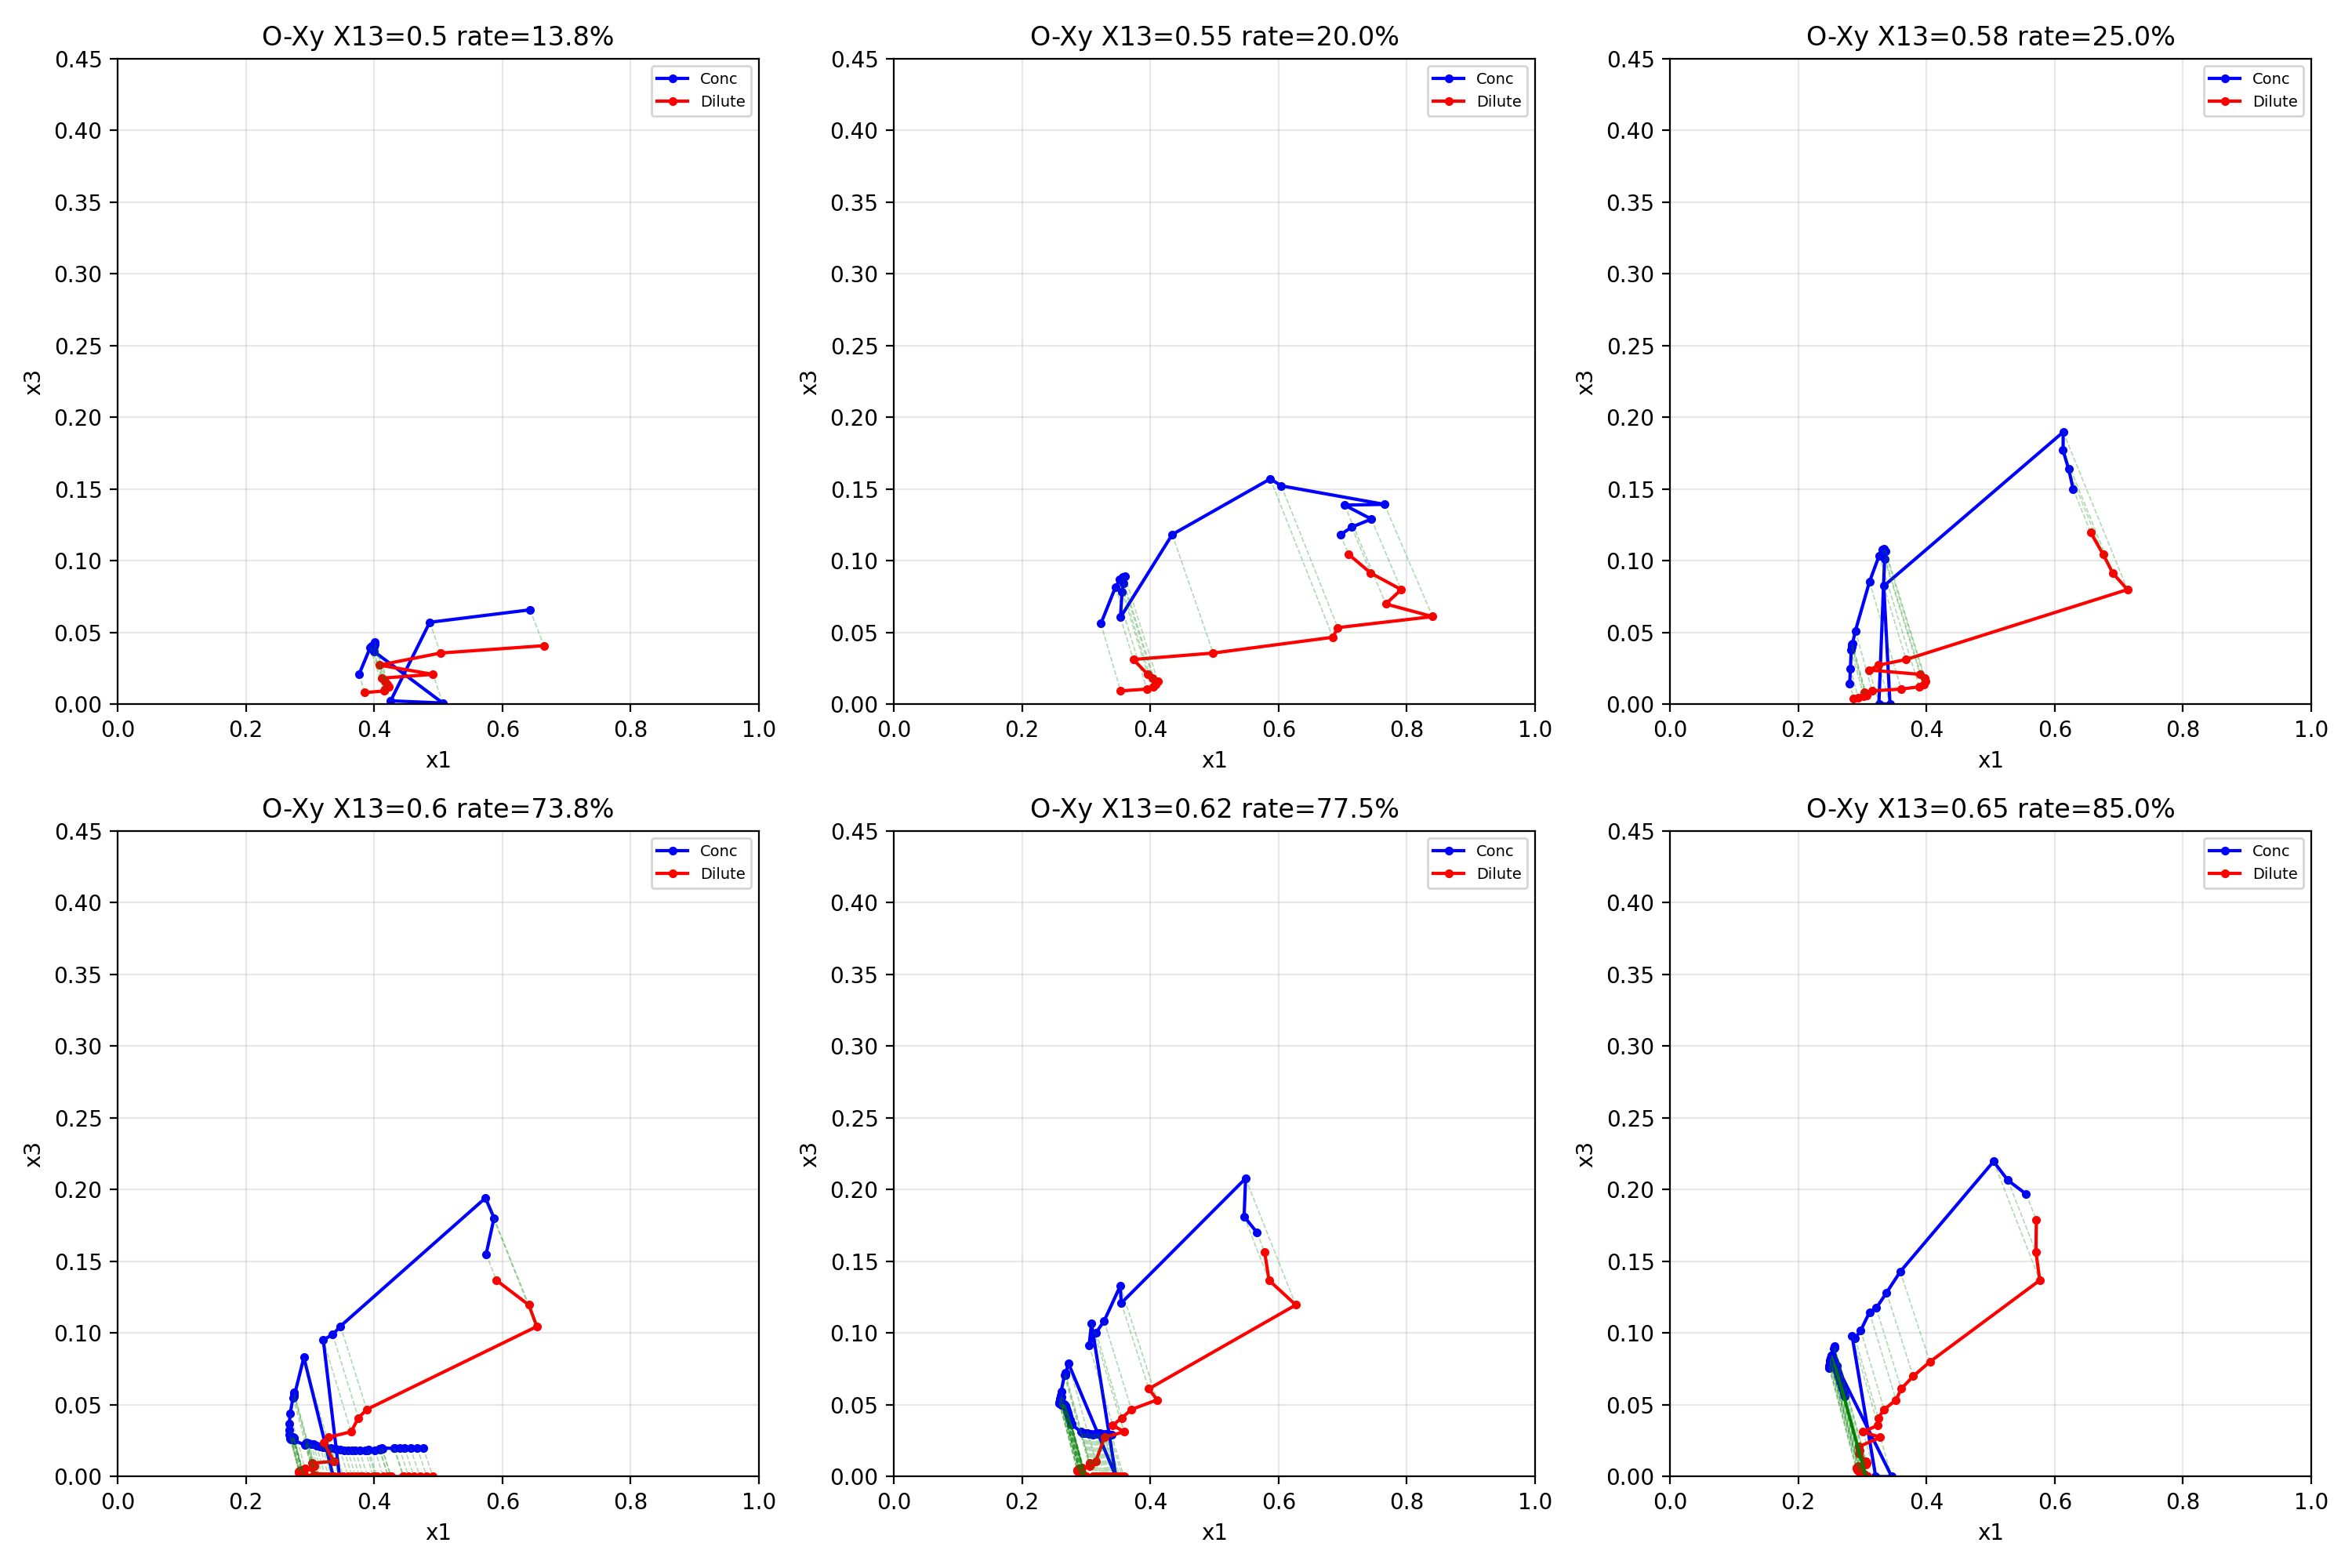

Recreate this plot in Python.
import numpy as np
import matplotlib.pyplot as plt
from scipy.optimize import minimize

# O-Xy 体系
v1, v2, v3 = 1132.1, 120.6, 1743900
s, r = v1/v2, v1/v3
g23 = 0.4120
p = [0, 0, 0, -0.2000, 0.7500]

def fun(x, ix3d, X13):
    x3d = ix3d
    x1c, x2c, x1d = x
    x3c = 1 - x1c - x2c
    x2d = 1 - x1d - x3d
    eps = 1e-10
    x1c = max(x1c, eps); x2c = max(x2c, eps); x3c = max(x3c, eps)
    x1d = max(x1d, eps); x2d = max(x2d, eps); x3d = max(x3d, eps)
    def g12(u2):
        return p[0]*u2**4 + p[1]*u2**3 + p[2]*u2**2 + p[3]*u2 + p[4]
    def dg(u2):
        return 4*p[0]*u2**3 + 3*p[1]*u2**2 + 2*p[2]*u2 + p[3]
    u1c = x1c/(x1c+x2c); u2c = x2c/(x1c+x2c)
    u1d = x1d/(x1d+x2d); u2d = x2d/(x1d+x2d)
    g12c, dg12c = g12(u2c), dg(u2c)
    g12d, dg12d = g12(u2d), dg(u2d)
    mu1c = np.log(x1c)+1-x1c-s*x2c-r*x3c+(g12c*x2c+X13*x3c)*(x2c+x3c)-s*g23*x2c*x3c-x2c*u1c*u2c*dg12c
    mu1d = np.log(x1d)+1-x1d-s*x2d-r*x3d+(g12d*x2d+X13*x3d)*(x2d+x3d)-s*g23*x2d*x3d-x2d*u1d*u2d*dg12d
    mu2c = s*np.log(x2c)+s-x1c-s*x2c-r*x3c+(g12c*x1c+g23*s*x3c)*(x1c+x3c)-X13*x1c*x3c+x1c*u1c*u2c*dg12c
    mu2d = s*np.log(x2d)+s-x1d-s*x2d-r*x3d+(g12d*x1d+g23*s*x3d)*(x1d+x3d)-X13*x1d*x3d+x1d*u1d*u2d*dg12d
    mu3c = r*np.log(x3c)+r-x1c-s*x2c-r*x3c+(X13*x1c+s*g23*x2c)*(x1c+x2c)-g12c*x1c*x2c
    mu3d = r*np.log(x3d)+r-x1d-s*x2d-r*x3d+(X13*x1d+s*g23*x2d)*(x1d+x2d)-g12d*x1d*x2d
    return (mu1c-mu1d)**2+(mu2c-mu2d)**2+(mu3c-mu3d)**2

def solve(X13, nloop=80, x3max=0.4):
    ix3d_values = np.logspace(-5, np.log10(x3max), nloop)
    x0_default = np.array([0.2, 0.5, 0.5])
    results = []
    success_count = 0
    for ix3d in ix3d_values:
        cons = [
            {'type': 'ineq', 'fun': lambda x, ix=ix3d: 1-1e-6-x[0]-x[1]},
            {'type': 'ineq', 'fun': lambda x, ix=ix3d: 1-ix-1e-6-x[2]},
            {'type': 'ineq', 'fun': lambda x: x[0]-1e-6},
            {'type': 'ineq', 'fun': lambda x: x[1]-1e-6},
            {'type': 'ineq', 'fun': lambda x: x[2]-1e-6},
        ]
        res = minimize(lambda x: fun(x, ix3d, X13), x0_default, method='SLSQP', constraints=cons, options={'ftol':1e-10,'maxiter':10000,'disp':False})
        x = res.x; f = res.fun
        x2d = 1-x[2]-ix3d
        pd = abs(x[0]-x[2])+abs(x[1]-x2d)
        cd = abs((1-x[0]-x[1])-ix3d)
        if f < 1e-7 and pd > 1e-3 and cd > 0.01:
            success_count += 1
            results.append({'x1c':x[0],'x3c':1-x[0]-x[1],'x1d':x[2],'x3d':ix3d})
    return results, success_count/nloop

X13_candidates = [0.50, 0.55, 0.58, 0.60, 0.62, 0.65]
fig, axes = plt.subplots(2, 3, figsize=(15, 10))
axes = axes.flatten()
for idx, X13 in enumerate(X13_candidates):
    res, rate = solve(X13, nloop=80, x3max=0.4)
    ax = axes[idx]
    if len(res) > 3:
        ax.plot([r['x1c'] for r in res], [r['x3c'] for r in res], 'bo-', markersize=3, label='Conc')
        ax.plot([r['x1d'] for r in res], [r['x3d'] for r in res], 'ro-', markersize=3, label='Dilute')
        for item in res:
            ax.plot([item['x1c'], item['x1d']], [item['x3c'], item['x3d']], 'g--', alpha=0.3, lw=0.6)
    ax.set_title(f'O-Xy X13={X13} rate={rate:.1%}')
    ax.set_xlim(0,1); ax.set_ylim(0,0.45)
    ax.set_xlabel('x1'); ax.set_ylabel('x3')
    ax.legend(fontsize=7); ax.grid(True, alpha=0.3)
plt.tight_layout()
plt.savefig('scan_x13_OXy.png', dpi=200)
print('Saved scan_x13_OXy.png')
plt.show()
